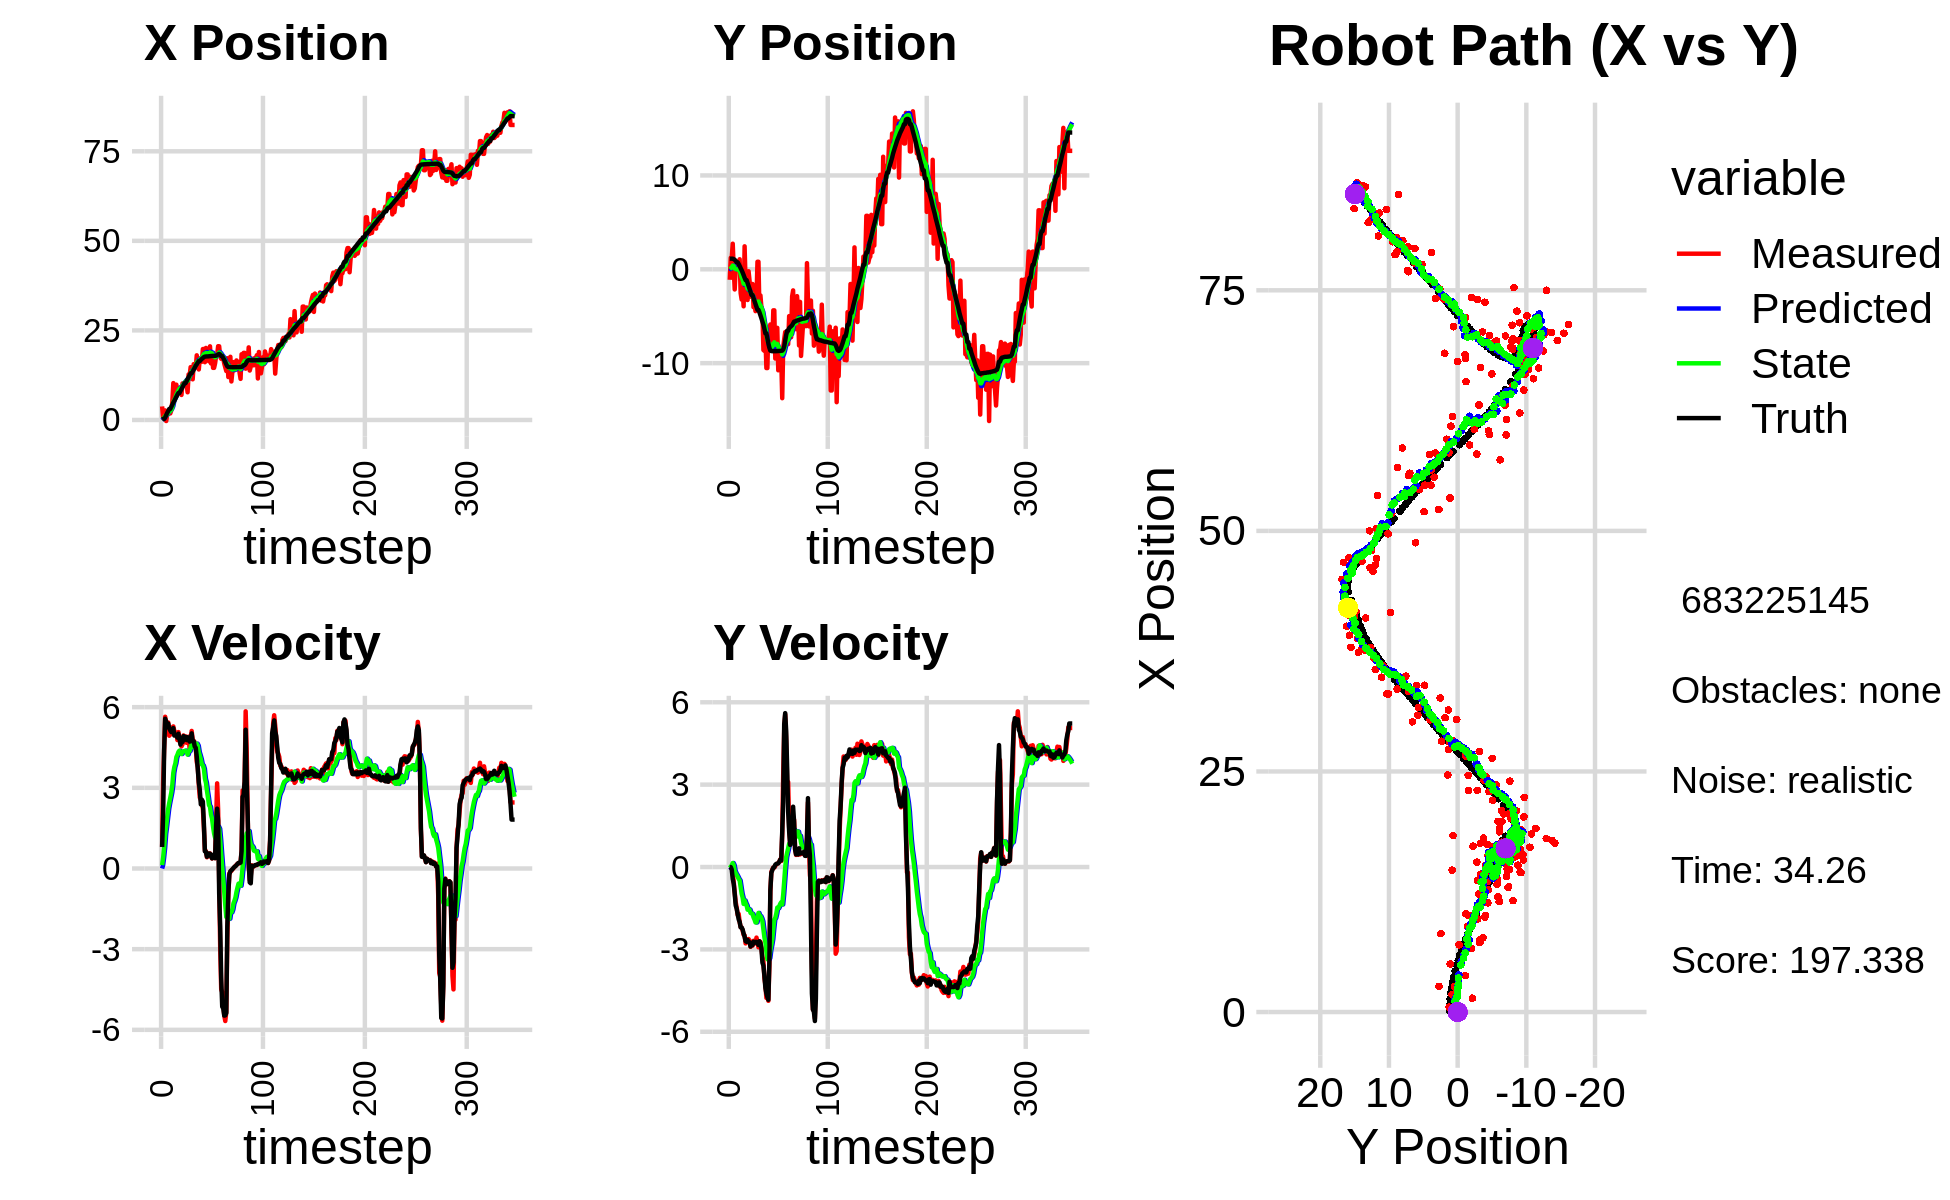

Values plotted in this chart, from the file beside it:
-6.929416800731548198e-01, 1.591732650967778273e+00, 0.000000000000000000e+00, -0.000000000000000000e+00, 0.000000000000000000e+00, 0.000000000000000000e+00, 0.000000000000000000e+00, 0.000000000000000000e+00, -3.604367053071232119e-02, 1.088670604257225699e-01, 0.000000000000000000e+00, 0.000000000000000000e+00, 1.432791800540374472e-01, 1.133637666829662827e+00, 0.000000000000000000e+00, 0.000000000000000000e+00, 0.000000000000000000e+00, 1.996844512177631259e-04
3.780049667138799308e+00, -1.117325931498996949e+00, 8.080000276751906352e-01, -2.721128363562916831e-05, -3.604367053071232119e-02, 1.088670604257225699e-01, 0.000000000000000000e+00, 0.000000000000000000e+00, 2.548224750921609938e-01, 2.315152671711445675e-02, 1.255360241749175765e-01, -3.074993664368818810e-02, 1.465712638791948352e-01, 1.133637518016761936e+00, 8.000000000000000444e-01, 0.000000000000000000e+00, 8.000000119209289551e-01, 3.367733006598427892e-05
5.036831202722058531e-01, 1.229359168764426302e+00, 3.206972375282764354e+00, -1.331518970315554752e-02, 2.673760775096527542e-01, 2.007653305274563829e-02, 1.255360241749175765e-01, -3.074993664368818810e-02, 3.762461876339163180e-01, 1.098484537932669369e-01, 4.064467202227435294e-01, 1.453068946088026045e-02, 2.830229850728328556e-01, 1.133423175678534012e+00, 2.000000000000000000e+00, -3.000000000000000062e-03, 3.200000047683715820e+00, 4.151926375925540924e-03
5.036831202722058531e-01, 1.229359168764426302e+00, 4.438961868919157894e+00, -1.843034876922537355e-02, 4.168908596561906599e-01, 1.113015227393549661e-01, 4.064467202227435294e-01, 1.453068946088026045e-02, 5.766478364517390043e-01, 1.959481355341968767e-01, 7.705261839782464595e-01, 5.727484929251787371e-02, 2.830229850728328556e-01, 1.133423175678534012e+00, 4.399000000000000021e+00, -9.099999999999999756e-02, 4.400000095367431641e+00, 4.151926375925540924e-03
2.663316354676319442e+00, 2.726307431454827679e+00, 5.643564817310861237e+00, -1.969347613648747275e-01, 6.537004548495636280e-01, 2.016756204634486682e-01, 7.705261839782464595e-01, 5.727484929251787371e-02, 1.117399642813342142e+00, 3.909102697560005168e-01, 1.284688421936257985e+00, 1.456659907301088019e-01, 7.107039541100242941e-01, 1.126662652177987889e+00, 5.568999999999999950e+00, -4.299999999999999933e-01, 5.585000038146972656e+00, 3.488130122423171997e-02
-2.945778516952175519e-01, 8.678387286936341261e-02, 5.402489883745626997e+00, -5.458948541465058479e-01, 1.245868485006967896e+00, 4.054768688290114054e-01, 1.284688421936257985e+00, 1.456659907301088019e-01, 1.221162851044488518e+00, 3.431893992742484634e-01, 1.579301477212842419e+00, 6.668262719467600574e-02, 1.341963872780549183e+00, 1.087973820013073523e+00, 5.464999999999999858e+00, -6.139999999999999902e-01, 5.499000072479248047e+00, 1.007032468914985657e-01
1.441605315018239075e+00, -2.145365210765337149e+00, 5.345648803276295880e+00, -9.244814446510027928e-01, 1.379092998765772737e+00, 3.498576619937160403e-01, 1.579301477212842419e+00, 6.668262719467600574e-02, 1.560422583376591010e+00, 8.760436067160526363e-02, 1.906970766707244858e+00, -1.405580770794314094e-01, 1.962573156174120426e+00, 1.007150439549053589e+00, 5.267000000000000348e+00, -9.759999999999999787e-01, 5.356999874114990234e+00, 1.712470799684524536e-01
2.165542796619359667e+00, 1.887001233018818780e-01, 5.429910131338296253e+00, -1.276777479285824857e+00, 1.751119660047315563e+00, 7.354855296366212547e-02, 1.906970766707244858e+00, -1.405580770794314094e-01, 1.972183640697213303e+00, 2.332275472543773182e-02, 2.225100765257374213e+00, -2.283645247535979195e-01, 2.473185643678321277e+00, 9.060179426684357162e-01, 5.389999999999999680e+00, -1.399000000000000021e+00, 5.567999839782714844e+00, 2.309426069259643555e-01
1.826793298684231237e+00, 7.966975477631093039e-01, 4.937993262839073694e+00, -1.476460812463062933e+00, 2.194693717222950813e+00, 4.863022500779384805e-04, 2.225100765257374213e+00, -2.283645247535979195e-01, 2.264986549955983808e+00, 3.465456126010887927e-03, 2.437347400691613153e+00, -2.871795680551827434e-01, 3.083449468248139258e+00, 7.447870801536057295e-01, 5.208000000000000185e+00, -1.516000000000000014e+00, 5.423999786376953125e+00, 2.905392646789550781e-01
1.826793298684231237e+00, 7.966975477631093039e-01, 5.105619207910286228e+00, -1.743180225339486800e+00, 2.508721290025145212e+00, -2.525250067950738850e-02, 2.437347400691613153e+00, -2.871795680551827434e-01, 2.530091480751107014e+00, -3.012495679737480989e-02, 2.630342459922542453e+00, -3.571304327016232572e-01, 3.083449468248139258e+00, 7.447870801536057295e-01, 5.136999999999999567e+00, -1.719999999999999973e+00, 5.416999816894531250e+00, 3.290142714977264404e-01
2.649873957394946800e+00, 4.198200381771867162e-01, 4.995841130778598149e+00, -1.705699370336577925e+00, 2.793125726743361348e+00, -6.583800006753713630e-02, 2.630342459922542453e+00, -3.571304327016232572e-01, 2.878561960099756956e+00, -9.378181743086159983e-02, 2.820581256748664778e+00, -4.329121899564536968e-01, 3.676406011379753203e+00, 5.567372575821958325e-01, 5.073000000000000398e+00, -1.903999999999999915e+00, 5.419000148773193359e+00, 3.643133044242858887e-01
4.994612798037527668e+00, 1.070798470363761634e+00, 5.246479791844400609e+00, -2.000667944318939906e+00, 3.160620085774623611e+00, -1.370730364265069778e-01, 2.820581256748664778e+00, -4.329121899564536968e-01, 3.537374893634602113e+00, -1.121493568778381272e-01, 3.101221159590091592e+00, -4.862023459277307058e-01, 4.261817082885992924e+00, 3.466799984804166956e-01, 5.083999999999999631e+00, -1.999000000000000110e+00, 5.462999820709228516e+00, 3.643133044242858887e-01
1.028857003201915177e+01, -2.548208640863330210e+00, 5.284576933896361517e+00, -2.181131751399952190e+00, 3.847497009593611406e+00, -1.607695914706112061e-01, 3.101221159590091592e+00, -4.862023459277307058e-01, 4.887381449631932107e+00, -4.597890669878686443e-01, 3.561416282718759430e+00, -7.268308366872231474e-01, 4.848910435954432607e+00, 1.145411267343351275e-01, 5.222000000000000419e+00, -2.197999999999999954e+00, 5.665999889373779297e+00, 3.914366960525512695e-01
7.218991741659064765e+00, -3.221378491498678720e+00, 5.113655612715319876e+00, -2.208037179680830242e+00, 5.243523077903808449e+00, -5.324721506565909257e-01, 3.561416282718759430e+00, -7.268308366872231474e-01, 5.601637781128537164e+00, -8.472837159050440325e-01, 3.775014807991383226e+00, -9.656588905073192342e-01, 5.344763860556563273e+00, -9.402172474858899731e-02, 4.943999999999999950e+00, -2.200000000000000178e+00, 5.410999774932861328e+00, 4.076097011566162109e-01
6.620129093826170319e+00, -2.033722924400809706e+00, 5.036905558826666685e+00, -2.309169150474096099e+00, 5.979139261927675975e+00, -9.438496049557759671e-01, 3.775014807991383226e+00, -9.656588905073192342e-01, 6.128905791849149409e+00, -1.109575116437095277e+00, 3.906617879321141906e+00, -1.113606575493056194e+00, 5.914183721073603905e+00, -3.462340100986555647e-01, 4.958000000000000185e+00, -2.274000000000000021e+00, 5.454999923706054688e+00, 4.298586547374725342e-01
9.850668296175177474e+00, -3.942258643258653716e+00, 5.056258652199197456e+00, -2.467007017931700297e+00, 6.519567579781263333e+00, -1.220935773986400852e+00, 3.906617879321141906e+00, -1.113606575493056194e+00, 7.058131316562056945e+00, -1.532150841237368555e+00, 4.145430433019912542e+00, -1.342761520801346364e+00, 6.484587774055894371e+00, -6.147065622200987844e-01, 4.964999999999999858e+00, -2.420999999999999819e+00, 5.524000167846679688e+00, 4.539301693439483643e-01
8.146969661140854413e+00, 2.447324467423342309e+00, 4.777464219877659346e+00, -2.486932510655937012e+00, 7.472674359864048377e+00, -1.666426993317503102e+00, 4.145430433019912542e+00, -1.342761520801346364e+00, 7.599336583975333959e+00, -1.358315984207607352e+00, 4.226553981914082492e+00, -1.216013083279994023e+00, 7.049439534959527798e+00, -8.975172502783497208e-01, 4.866999999999999993e+00, -2.535000000000000142e+00, 5.487999916076660156e+00, 4.799560010433197021e-01
8.882833346837179178e+00, -1.411883996649756723e+00, 5.074613131905300278e+00, -2.781667240452333711e+00, 8.021991982166742474e+00, -1.479917292535606776e+00, 4.226553981914082492e+00, -1.216013083279994023e+00, 8.185489447491319126e+00, -1.553263715373353726e+00, 4.333466566617361515e+00, -1.319210803561765122e+00, 7.527613744690635045e+00, -1.152165697279114109e+00, 5.014000000000000234e+00, -2.698999999999999844e+00, 5.693999767303466797e+00, 5.014244914054870605e-01
8.882833346837179178e+00, -1.411883996649756723e+00, 4.796635891970491450e+00, -2.629293027518451176e+00, 8.618836104153055899e+00, -1.685184795729530283e+00, 4.333466566617361515e+00, -1.319210803561765122e+00, 8.677938458589833814e+00, -1.727094090436658291e+00, 4.382922457153411777e+00, -1.394415654694780571e+00, 7.527613744690635045e+00, -1.152165697279114109e+00, 4.831999999999999851e+00, -2.722999999999999865e+00, 5.546000003814697266e+00, 5.014244914054870605e-01
7.510426923638082286e+00, -3.269382523409071428e+00, 4.745584408744062621e+00, -2.706251219039785827e+00, 9.116230704305175792e+00, -1.866535655906136348e+00, 4.382922457153411777e+00, -1.394415654694780571e+00, 8.897140725851157228e+00, -2.057848828929286000e+00, 4.343211700475294812e+00, -1.552744970828162430e+00, 8.086758717980520927e+00, -1.464054630618747188e+00, 4.607999999999999652e+00, -2.654999999999999805e+00, 5.317999839782714844e+00, 5.182701945304870605e-01
6.986149654329124381e+00, -2.106688490676526526e-01, 4.540724457275251424e+00, -2.621234579946956966e+00, 9.331461895898685910e+00, -2.213123326012102154e+00, 4.343211700475294812e+00, -1.552744970828162430e+00, 8.996813295830909496e+00, -2.088352634520904694e+00, 4.257950628292879180e+00, -1.525297790774541751e+00, 8.619563207628782919e+00, -1.769944475956683361e+00, 4.709999999999999964e+00, -2.726999999999999869e+00, 5.539999961853027344e+00, 5.235403180122375488e-01
1.019319055987865497e+01, -1.219407426364665703e+00, 4.617929109422388656e+00, -2.677493758394425161e+00, 9.422608358660196970e+00, -2.240882413598358713e+00, 4.257950628292879180e+00, -1.525297790774541751e+00, 9.551309065653461161e+00, -2.207725165943360324e+00, 4.320838591124490868e+00, -1.552077076921814847e+00, 9.167216405648922262e+00, -2.086692379551417620e+00, 4.705000000000000071e+00, -2.736000000000000210e+00, 5.441999912261962891e+00, 5.254371166229248047e-01
9.655416831990967452e+00, -2.916416274613232051e+00, 4.949060750020684907e+00, -2.905669784647907150e+00, 9.983392924765910337e+00, -2.362932873635541942e+00, 4.320838591124490868e+00, -1.552077076921814847e+00, 9.963093383999041208e+00, -2.480326835051832823e+00, 4.358215041761639874e+00, -1.670402716434406631e+00, 9.720887288479019617e+00, -2.409628914786670073e+00, 4.924000000000000377e+00, -2.892999999999999794e+00, 5.710999965667724609e+00, 5.308916568756103516e-01
1.002184073680258258e+01, -1.566034840836049380e+00, 4.735814779068420854e+00, -2.761228168434092023e+00, 1.039891488817520582e+01, -2.647367106695273531e+00, 4.358215041761639874e+00, -1.670402716434406631e+00, 1.036036855606526075e+01, -2.605643871860402250e+00, 4.372895338175462498e+00, -1.689933647643159453e+00, 1.027668677330602343e+01, -2.735915945309950192e+00, 4.790000000000000036e+00, -2.810999999999999943e+00, 5.553999900817871094e+00, 5.278648138046264648e-01
1.002184073680258258e+01, -1.566034840836049380e+00, 4.914639093585082996e+00, -2.865492114023082237e+00, 1.079765808988280718e+01, -2.774637236624718284e+00, 4.372895338175462498e+00, -1.689933647643159453e+00, 1.070797488613279924e+01, -2.725759404501560734e+00, 4.383797791706877334e+00, -1.708784831229499090e+00, 1.027668677330602343e+01, -2.735915945309950192e+00, 4.895999999999999908e+00, -2.839999999999999858e+00, 5.659999847412109375e+00, 5.278648138046264648e-01
1.001662616484995283e+01, -4.032160447908627710e+00, 4.675001306257189349e+00, -2.686638964515657424e+00, 1.114635466530348751e+01, -2.896637887624510466e+00, 4.383797791706877334e+00, -1.708784831229499090e+00, 1.099380451925609314e+01, -3.046974130288546245e+00, 4.358825605326900110e+00, -1.830521138319672003e+00, 1.083849249830373473e+01, -3.060571955383347920e+00, 4.777999999999999581e+00, -2.720000000000000195e+00, 5.498000144958496094e+00, 5.215952396392822266e-01
7.729501351962517752e+00, -3.679775493360100125e+00, 4.806923881565005274e+00, -2.715680906497436986e+00, 1.142968707978878307e+01, -3.230026244120513645e+00, 4.358825605326900110e+00, -1.830521138319672003e+00, 1.090773373158821080e+01, -3.314502772973352052e+00, 4.235530212167367914e+00, -1.912035055663991123e+00, 1.138883696496754361e+01, -3.374941633424747067e+00, 4.884000000000000341e+00, -2.762000000000000011e+00, 5.611000061035156250e+00, 5.142500996589660645e-01
1.272017560960180305e+01, -4.455620871492741664e+00, 4.904743254465968150e+00, -2.784437483896544663e+00, 1.133128675280494768e+01, -3.505706278539751253e+00, 4.235530212167367914e+00, -1.912035055663991123e+00, 1.156414596374622938e+01, -3.634156949278560589e+00, 4.350541953013506991e+00, -2.017446465440063896e+00, 1.194676505021483770e+01, -3.690528677342558517e+00, 4.788000000000000256e+00, -2.725000000000000089e+00, 5.508999824523925781e+00, 5.163331031799316406e-01
1.225567981623120772e+01, -3.058248029716493566e+00, 4.451500623012449864e+00, -2.569774470803169120e+00, 1.199920015904758053e+01, -3.835901595822567067e+00, 4.350541953013506991e+00, -2.017446465440063896e+00, 1.204120322888611305e+01, -3.794159608966518604e+00, 4.369923866043373017e+00, -2.015864741650847058e+00, 1.249293242378296043e+01, -4.003048704196252139e+00, 4.717999999999999972e+00, -2.726999999999999869e+00, 5.449999809265136719e+00, 5.235481262207031250e-01
1.474529860913549939e+01, 8.022329347657686238e-01, 4.784055676421510306e+00, -2.733663074919257863e+00, 1.247819561549045098e+01, -3.995746083131603399e+00, 4.369923866043373017e+00, -2.015864741650847058e+00, 1.282837574895712685e+01, -3.603532784570147918e+00, 4.501991255994403751e+00, -1.826230977462221627e+00, 1.304124747243289129e+01, -4.319454477873764020e+00, 4.801000000000000156e+00, -2.767999999999999794e+00, 5.541999816894531250e+00, 5.191330313682556152e-01
1.474529860913549939e+01, 8.022329347657686238e-01, 5.116595196424165159e+00, -2.923679886651391779e+00, 1.327857487455656660e+01, -3.786155882316370125e+00, 4.501991255994403751e+00, -1.826230977462221627e+00, 1.352041983962878646e+01, -3.431634379410318569e+00, 4.615887594669849214e+00, -1.672365004931382071e+00, 1.304124747243289129e+01, -4.319454477873764020e+00, 5.025999999999999801e+00, -2.838999999999999968e+00, 5.771999835968017578e+00, 5.191330313682556152e-01
1.134869705197663237e+01, -4.387826847265165142e+00, 4.798931153003222150e+00, -2.711531802119619083e+00, 1.398200859909577076e+01, -3.598870879903456554e+00, 4.615887594669849214e+00, -1.672365004931382071e+00, 1.360455702472566131e+01, -3.721261357197951813e+00, 4.516992056105834763e+00, -1.780895433431842756e+00, 1.351881896006817207e+01, -4.590336130990404939e+00, 4.724999999999999645e+00, -2.701999999999999957e+00, 5.442999839782714844e+00, 5.143079757690429688e-01
1.557593821005951362e+01, -2.781508968831963191e+00, 4.745143788199299273e+00, -2.725141421147004195e+00, 1.405625623033624549e+01, -3.899350900541135978e+00, 4.516992056105834763e+00, -1.780895433431842756e+00, 1.428880717945279599e+01, -3.846837564744566951e+00, 4.601460626264304743e+00, -1.788652913682905243e+00, 1.406792937251882236e+01, -4.902237222991050025e+00, 4.735000000000000320e+00, -2.770000000000000018e+00, 5.423999786376953125e+00, 5.213088989257812500e-01
1.521808062482002022e+01, -4.088795111752049571e+00, 4.702122850443116064e+00, -2.944544639364317096e+00, 1.474895324207922620e+01, -4.025702856112857830e+00, 4.601460626264304743e+00, -1.788652913682905243e+00, 1.482207552421048113e+01, -4.089149392568915964e+00, 4.630017462201045042e+00, -1.869030656048523031e+00, 1.460916052765769990e+01, -5.222185419189874445e+00, 4.540000000000000036e+00, -2.967999999999999972e+00, 5.423999786376953125e+00, 5.594732761383056641e-01
1.461297522504547963e+01, -4.596886860651388851e+00, 4.505569157404783809e+00, -3.268057893915268686e+00, 1.528507727043058573e+01, -4.276052458173768223e+00, 4.630017462201045042e+00, -1.869030656048523031e+00, 1.518118954778463525e+01, -4.374654174254184902e+00, 4.590727504081518084e+00, -1.978417432933829545e+00, 1.513663397774201336e+01, -5.571756170382444751e+00, 4.488999999999999879e+00, -3.482000000000000206e+00, 5.681000232696533203e+00, 6.275293231010437012e-01
1.804850493430059544e+01, -8.595105694631794080e+00, 3.963666222162161024e+00, -3.421263906577641567e+00, 1.564026229819278768e+01, -4.572495917547567679e+00, 4.590727504081518084e+00, -1.978417432933829545e+00, 1.596517655897666543e+01, -5.003603391705693682e+00, 4.643442853595783681e+00, -2.274026639998748323e+00, 1.556096182750574641e+01, -5.901037977717645155e+00, 4.163000000000000256e+00, -3.591000000000000192e+00, 5.498000144958496094e+00, 7.120826244354248047e-01
1.625374117548513908e+01, -8.691803502365926803e+00, 3.778146911263563279e+00, -4.040870034337702421e+00, 1.642952084433624549e+01, -5.231006055705568869e+00, 4.643442853595783681e+00, -2.274026639998748323e+00, 1.636561630096469955e+01, -5.628181201611519135e+00, 4.564817886814327430e+00, -2.563466904689365222e+00, 1.601659499093847216e+01, -6.330668257930291531e+00, 3.700000000000000178e+00, -3.952999999999999847e+00, 5.414999961853027344e+00, 8.189860582351684570e-01
1.410086594537567350e+01, -7.110685454337211553e+00, 3.127729152378334376e+00, -4.294797026369968407e+00, 1.682209808964613273e+01, -5.884527892080456013e+00, 4.564817886814327430e+00, -2.563466904689365222e+00, 1.636030764628376843e+01, -6.080521940515904333e+00, 4.329143825777556742e+00, -2.739883480091912293e+00, 1.643271933542894203e+01, -6.820631312564537474e+00, 3.208000000000000185e+00, -4.405000000000000249e+00, 5.449999809265136719e+00, 9.413545727729797363e-01
1.712367962350811723e+01, -1.052047114194167143e+01, 2.637546196792899700e+00, -4.766975305264756102e+00, 1.679322202886152482e+01, -6.354510288525095696e+00, 4.329143825777556742e+00, -2.739883480091912293e+00, 1.676698272054803240e+01, -6.827616921640467851e+00, 4.204598986533143901e+00, -3.081628494989388845e+00, 1.643271933542894203e+01, -6.820631312564537474e+00, 2.922000000000000153e+00, -4.599999999999999645e+00, 5.449999809265136719e+00, 1.065426468849182129e+00
1.712367962350811723e+01, -1.052047114194167143e+01, 2.554275681272657916e+00, -4.616476143724259629e+00, 1.718744261920134520e+01, -7.135779771139406868e+00, 4.204598986533143901e+00, -3.081628494989388845e+00, 1.710530873812411201e+01, -7.514554529598546750e+00, 4.066387514757345834e+00, -3.351792332930219942e+00, 1.677372466020794306e+01, -7.344792173535027224e+00, 2.384999999999999787e+00, -4.732999999999999652e+00, 5.300000190734863281e+00, 1.065426468849182129e+00
1.624429647630332951e+01, -6.415196703064047767e+00, 2.365783459710439018e+00, -4.871973257670581425e+00, 1.751194748959984793e+01, -7.849733762891569100e+00, 4.066387514757345834e+00, -3.351792332930219942e+00, 1.725134225013965406e+01, -7.797744805511082511e+00, 3.871968033761226113e+00, -3.382353415972116473e+00, 1.705305586779610749e+01, -7.888263510247367272e+00, 2.560999999999999943e+00, -4.833000000000000185e+00, 5.469999790191650391e+00, 1.118742704391479492e+00
1.979745684592337085e+01, -6.457838343616026933e+00, 2.244756841905682254e+00, -3.621766013090921277e+00, 1.763853905351577822e+01, -8.135980147108293536e+00, 3.871968033761226113e+00, -3.382353415972116473e+00, 1.788283288134724103e+01, -7.998208291473429377e+00, 3.831808420125537129e+00, -3.315260536617130160e+00, 1.728869162483310973e+01, -8.346617506474469650e+00, 2.488999999999999879e+00, -3.470000000000000195e+00, 3.069999933242797852e+00, 1.015947818756103516e+00
1.982251988378807184e+01, -5.878678130239642918e+00, 1.527135598087622892e+00, -9.144707557932850728e-01, 1.826601372335979434e+01, -8.329734345135141993e+00, 3.831808420125537129e+00, -3.315260536617130160e+00, 1.839222833776906896e+01, -7.990971689088963714e+00, 3.709984215522747153e+00, -3.033455641903233690e+00, 1.755815230326542675e+01, -8.653594778145874855e+00, 1.667999999999999927e+00, -8.449999999999999734e-01, 1.870000004768371582e+00, 5.395472645759582520e-01
1.612622962918861091e+01, -8.350271926878983564e+00, 6.624764873738704374e-01, -1.856581154354615404e-01, 1.876322675932134487e+01, -8.294317253279286817e+00, 3.709984215522747153e+00, -3.033455641903233690e+00, 1.824273013733360926e+01, -8.156908124631714330e+00, 3.345776382336413057e+00, -2.845911069902944845e+00, 1.767587958325110264e+01, -8.709858702468379121e+00, 6.360000000000000098e-01, -2.119999999999999940e-01, 6.700000166893005371e-01, 2.732392251491546631e-01
2.010388051017842059e+01, -7.772475944771895406e+00, 6.504600945761432884e-01, -8.507460923911722150e-02, 1.857730777556724888e+01, -8.441499231622008992e+00, 3.345776382336413057e+00, -2.845911069902944845e+00, 1.868190804351710099e+01, -8.243748135327138016e+00, 3.190594516362536659e+00, -2.628280701542605513e+00, 1.772133170078973663e+01, -8.719696806160952107e+00, 6.219999999999999973e-01, -1.120000000000000023e-01, 6.320000290870666504e-01, 1.300532072782516479e-01
1.742680422978706289e+01, -4.370192336057304061e+00, 4.176364924687409608e-01, -1.742901954379124513e-02, 1.900096749515335404e+01, -8.506576205481398034e+00, 3.190594516362536659e+00, -2.628280701542605513e+00, 1.864818432771274104e+01, -8.006926950382707631e+00, 2.894899824313365677e+00, -2.248988298713630929e+00, 1.774540816234918950e+01, -8.722049521301007857e+00, 4.380000000000000004e-01, -2.500000000000000139e-02, 4.390000104904174805e-01, 4.170830920338630676e-02
1.742680422978706289e+01, -4.370192336057304061e+00, 5.535182253526246265e-01, -2.309970546512435385e-02, 1.893767431014407876e+01, -8.231825780254069969e+00, 2.894899824313365677e+00, -2.248988298713630929e+00, 1.861319510244837971e+01, -7.775942976556804886e+00, 2.637365600234163665e+00, -1.909026483118636319e+00, 1.774540816234918950e+01, -8.722049521301007857e+00, 5.530000000000000471e-01, -4.000000000000000083e-03, 5.529999732971191406e-01, 4.170830920338630676e-02
1.636456535777721299e+01, -9.507655129982222064e+00, 5.596954608585534841e-01, 3.823583821604003424e-02, 1.887693166247179732e+01, -7.966845624868668096e+00, 2.637365600234163665e+00, -1.909026483118636319e+00, 1.841746271966226445e+01, -8.006964376739237110e+00, 2.358150429187650499e+00, -1.855184955000206193e+00, 1.778123770714216079e+01, -8.721862600651316910e+00, 5.570000000000000506e-01, 8.300000000000000433e-02, 5.630000233650207520e-01, -6.820945441722869873e-02
2.055954085285566890e+01, -7.637584851832667887e+00, 5.611032421456018104e-01, 9.446776257211952910e-02, 1.865327776258103043e+01, -8.192482872239256864e+00, 2.358150429187650499e+00, -1.855184955000206193e+00, 1.885309029410384341e+01, -8.045478768702938766e+00, 2.293121198962281504e+00, -1.697415232386194850e+00, 1.781119833876402581e+01, -8.718538091977851678e+00, 5.510000000000000453e-01, 1.150000000000000050e-01, 5.630000233650207520e-01, -1.667965203523635864e-01
1.577445183709303755e+01, -6.235753583311210768e+00, 4.494731462758742024e-01, 1.267394883322523480e-01, 1.908240241400007164e+01, -8.215220291941557562e+00, 2.293121198962281504e+00, -1.697415232386194850e+00, 1.851678030888352922e+01, -7.947375033171338643e+00, 1.998696186951228526e+00, -1.477495210684498517e+00, 1.784593878715401871e+01, -8.711113737419085012e+00, 4.540000000000000147e-01, 1.199999999999999956e-01, 4.699999988079071045e-01, -2.748377323150634766e-01
1.850849042829466029e+01, -1.075741462582523766e+01, 3.731476304942035194e-01, 1.384371603826474173e-01, 1.871664992757865065e+01, -8.095124554239788495e+00, 1.998696186951228526e+00, -1.477495210684498517e+00, 1.861446876437257458e+01, -8.251882747041671351e+00, 1.856271427996185386e+00, -1.501325772839576578e+00, 1.786878119450031477e+01, -8.703885840475912516e+00, 3.770000000000000018e-01, 1.350000000000000089e-01, 4.690000116825103760e-01, -3.552577793598175049e-01
1.454630361512010950e+01, -9.103749798198318643e+00, 4.193488110366241917e-01, 1.890676660861078662e-01, 1.880009590717219226e+01, -8.402015324325628143e+00, 1.856271427996185386e+00, -1.501325772839576578e+00, 1.811394068563102877e+01, -8.380106665080154116e+00, 1.554311237957526126e+00, -1.423103675015260805e+00, 1.788915358492934260e+01, -8.695655630414405479e+00, 4.269999999999999907e-01, 1.930000000000000049e-01, 4.690000116825103760e-01, -4.235689938068389893e-01
1.454630361512010950e+01, -9.103749798198318643e+00, 4.881852041990527580e-01, 2.784226645566886815e-01, 1.826937180942678296e+01, -8.522417032581680374e+00, 1.554311237957526126e+00, -1.423103675015260805e+00, 1.767727294737365895e+01, -8.489208074422739614e+00, 1.305744334859813671e+00, -1.338175840248360116e+00, 1.788915358492934260e+01, -8.695655630414405479e+00, 5.300000000000000266e-01, 2.680000000000000160e-01, 5.939999818801879883e-01, -5.183113813400268555e-01
1.580086909236485404e+01, -9.589098977425157599e+00, 3.830777421749811951e-01, 2.184775875862675909e-01, 1.780784738085964136e+01, -8.623025658447575736e+00, 1.305744334859813671e+00, -1.338175840248360116e+00, 1.747331829607924547e+01, -8.631391885285902177e+00, 1.143191489115838788e+00, -1.281980097212324310e+00, 1.792313300107143803e+01, -8.678587721091453488e+00, 3.860000000000000098e-01, 2.409999999999999920e-01, 4.550000131130218506e-01, -5.183113813400268555e-01
1.784630315757065588e+01, -1.372989778354000201e+01, 1.770251705386988172e+00, 1.186326295087105853e+00, 1.758763744499082904e+01, -8.759589895007135141e+00, 1.143191489115838788e+00, -1.281980097212324310e+00, 1.765316776493046191e+01, -9.079674647701583723e+00, 1.205848585398247463e+00, -1.363127610823239300e+00, 1.794801245645387766e+01, -8.663401411144981523e+00, 1.608999999999999986e+00, 1.278000000000000025e+00, 2.055000066757202148e+00, -5.904071927070617676e-01
1.816690187151907310e+01, -8.286597417720127368e+00, 3.167151842686772412e+00, 3.382765670136428149e+00, 1.777375262347028695e+01, -9.215987408783908208e+00, 1.205848585398247463e+00, -1.363127610823239300e+00, 1.791782767605765514e+01, -8.895745414040399979e+00, 1.383833774023672580e+00, -9.999422861055335954e-01, 1.809783278388700367e+01, -8.540070341150121536e+00, 2.225000000000000089e+00, 2.375999999999999890e+00, 3.255000114440917969e+00, -8.183048367500305176e-01
2.058939848824244834e+01, -7.459319041405411355e+00, 2.167895524893276527e+00, 4.989371665421038493e+00, 1.805621105346002153e+01, -8.995739642650953272e+00, 1.383833774023672580e+00, -9.999422861055335954e-01, 1.846166487412273227e+01, -8.559156026251226734e+00, 1.557774612443518114e+00, -5.236023614059286402e-01, 1.831561957283827979e+01, -8.228295134511391495e+00, 1.776000000000000023e+00, 5.203000000000000291e+00, 5.678999900817871094e+00, -1.160904407501220703e+00
2.057372556640305206e+01, -6.686148749858889850e+00, -4.450704317310716362e-01, 5.557205699279542443e+00, 1.861744233536708393e+01, -8.611516262391820220e+00, 1.557774612443518114e+00, -5.236023614059286402e-01, 1.881549987307736060e+01, -8.135651277585125740e+00, 1.478018088149142040e+00, -2.188916544293939559e-02, 1.844219695025908834e+01, -7.613355444588877141e+00, -9.180000000000000382e-01, 5.604000000000000092e+00, 5.678999900817871094e+00, -1.650714635848999023e+00
1.764686225382844142e+01, -6.655141935967445299e+00, -2.906072224292688411e+00, 4.603463662677782509e+00, 1.896330168189227550e+01, -8.137840194129418947e+00, 1.478018088149142040e+00, -2.188916544293939559e-02, 1.857718021743843195e+01, -7.774253077456918071e+00, 1.061236346873793535e+00, 3.606376827831097032e-01, 1.826476202952211736e+01, -7.002467917016159227e+00, -2.157000000000000028e+00, 4.958000000000000185e+00, 5.407000064849853516e+00, -2.133898496627807617e+00
1.707388715451945771e+01, -7.973323987382154421e+00, -4.494427574776626244e+00, 3.027487966531228203e+00, 1.868330385212581035e+01, -7.738189309178607367e+00, 1.061236346873793535e+00, 3.606376827831097032e-01, 1.820260926506991694e+01, -7.625819058769433667e+00, 5.356213167780622397e-01, 5.272200927104186974e-01, 1.784524260497140347e+01, -6.546612547625404233e+00, -4.094000000000000306e+00, 3.596999999999999975e+00, 5.449999809265136719e+00, -2.548799037933349609e+00
1.707388715451945771e+01, -7.973323987382154421e+00, -4.593953461438370134e+00, 3.094529523929504311e+00, 1.825617139674772460e+01, -7.573097049498391797e+00, 5.356213167780622397e-01, 5.272200927104186974e-01, 1.785680604794882953e+01, -7.480435631519867457e+00, 6.345634821789741808e-02, 6.789757177416742007e-01, 1.784524260497140347e+01, -6.546612547625404233e+00, -5.139000000000000234e+00, 2.004999999999999893e+00, 5.515999794006347656e+00, -2.862545490264892578e+00
... 287 more rows
